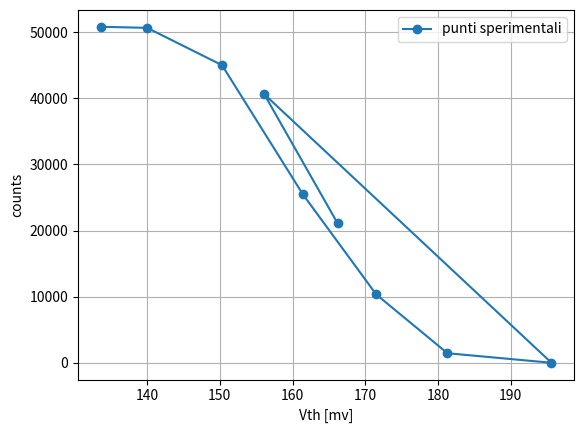
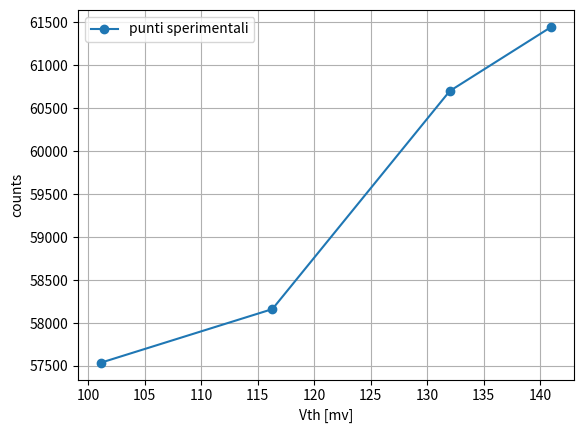
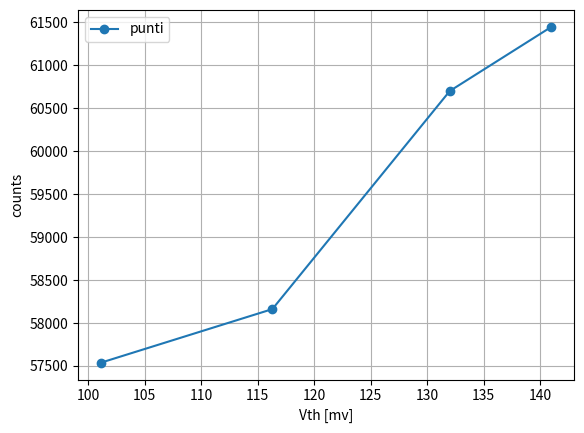

Write Python code to recreate these figures, in order. (Note: this script raises an exception after producing the figures.)
import numpy as np
import matplotlib.pyplot as plt
import pylab
x=np.array([133.6,140.0,150.3,161.4,171.5,181.3,195.6,156.1,166.2])
y=np.array([50818,50658,45013,25507,10344,1453,10,40628,21081])
#x=np.sort(x)
#y=np.sort(y)

plt.figure('tappeto')
plt.plot(x,y,marker='o',label='punti sperimentali')
plt.xlabel('Vth [mv]')
plt.ylabel('counts')
plt.grid()
plt.legend()

'''

pylab.figure('tappeto')

pylab.errorbar(x,y,0,marker='o',label='punti sperimentali')

pylab.xlabel('Vth [mv]')
pylab.ylabel('counts')
pylab.grid()
pylab.legend()
pylab.show()
'''
k=np.array([168.3,88,120,159,172,180,169.7,156.0,150,145.1,140.8,135.5,125.1,118.8,113.5,108.9,101.1])
z=np.array([75,379,342,150,24,9,58,137,226,245,290,312,315,324,329,351,341])
#k=np.sort(k)
#z=np.sort(z)
w=([101.1,116.3,132.0,141])
g=([57537,58162,60702,61450])
plt.figure('tappeto grande')
plt.plot(w,g,marker='o',label='punti sperimentali')
plt.xlabel('Vth [mv]')
plt.ylabel('counts')
plt.grid()
plt.legend()
plt.show()

plt.figure('tappeto più grande')
plt.plot(w,g,marker='o',label='punti')
plt.xlabel('Vth [mv]')
plt.ylabel('counts')
plt.grid()
plt.legend()
plt.show()


##Discriminatore
signal=k
counts=z
dc=np.sqrt((np.sqrt(counts)**2+(0.1*counts)**2))
y1=np.linspace(0,250,1000)
def f1(x,mu,sigma,A1,A2):
    y=A2+(A1-A2)/(1+np.exp((x-mu)/sigma))
        
    return y
    

popt, pcov= curve_fit(f1, signal, counts, (170,100,5000,0.),dc,absolute_sigma=False)
DOF=len(signal)-3
chi2_1 = sum(((f1(signal,*popt)-counts)/dc)**2)
dmu,dsigma,dA1,dA2= np.sqrt(pcov.diagonal())
chi2_1redux=chi2_1/DOF
    
mu=popt[0]
sigma=popt[1]
A1=popt[2]
A2=popt[3]
    
    
    
    
pvalue=1 - stats.chi2.cdf(chi2_1, DOF)
print('la media per %s è %.3f pm %.3f, la sigma è %.3f pm %.3f , Ampiezza superiore è %.3f pm %.3f , Ampiezza2 è %.3f pm %.3f'  % ((f.replace('Discriminatore.txt',''),mu,dmu,sigma,dsigma,A1,dA1,A2,dA2)))
print('il chi2 per %s è=%.3f, i DOF sono=%.3f' % (f.replace('Discriminatore.txt',''),chi2_1, DOF))
print('il chi2 ridotto per %s è=%.3f '% (f.replace('Discriminatore.txt',''),chi2_1redux))
print('il pvalue per %s è=%.3f'% (f.replace('Discriminatore.txt',''),pvalue))
    
pylab.figure('Discriminatore con %s'%(f.replace('Discriminatore.txt','')))
    
    
pylab.errorbar( signal  , counts, dc , fmt= '.', ecolor= 'magenta')
    
pylab.xlabel('Amplitude [mV]')
pylab.ylabel('Counts')
pylab.xlim(100,200)
    
pylab.title('Discriminatore con C=%s *10^-1 pf'%f.replace('CDiscriminatore.txt',''))
pylab.plot(y1,f1(y1,*popt), color='green', label="fit")
pylab.grid()
    
pylab.savefig('discriminatore_%s.png'%f.replace('Discriminatore.txt',''))
pylab.show()
pylab.close()


